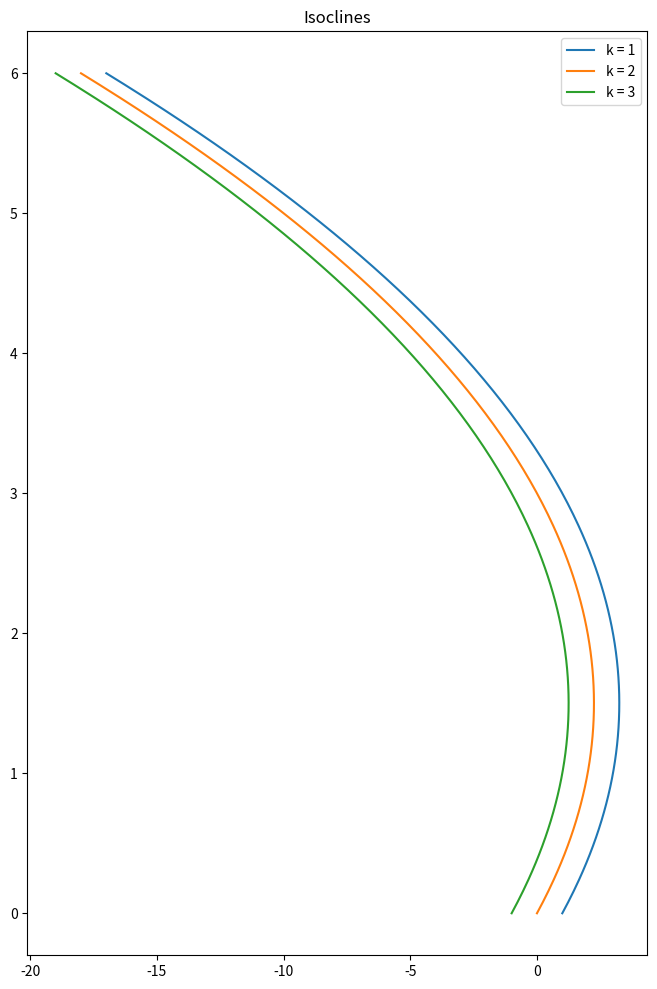

The script that saved this image:
import numpy as np
import matplotlib.pyplot as plt

plt.figure(figsize=(8,12))

f = lambda x,y: y**2-3*y+x-2
vf = np.vectorize(f)

"""
    
    f(x,y) = k
    
    y^2-3y+x-2 = k  =>  x = -(y^2-3y-2)-k

"""

y = np.linspace(0,6, 300)

iso = lambda y,k: -(y**2-3*y-2)-k
iso = np.vectorize(iso)

plt.title("Isoclines")

for k in range(1,4):
    plt.plot(iso(y,k), y, label="k = {}".format(k))

plt.legend()
plt.show()